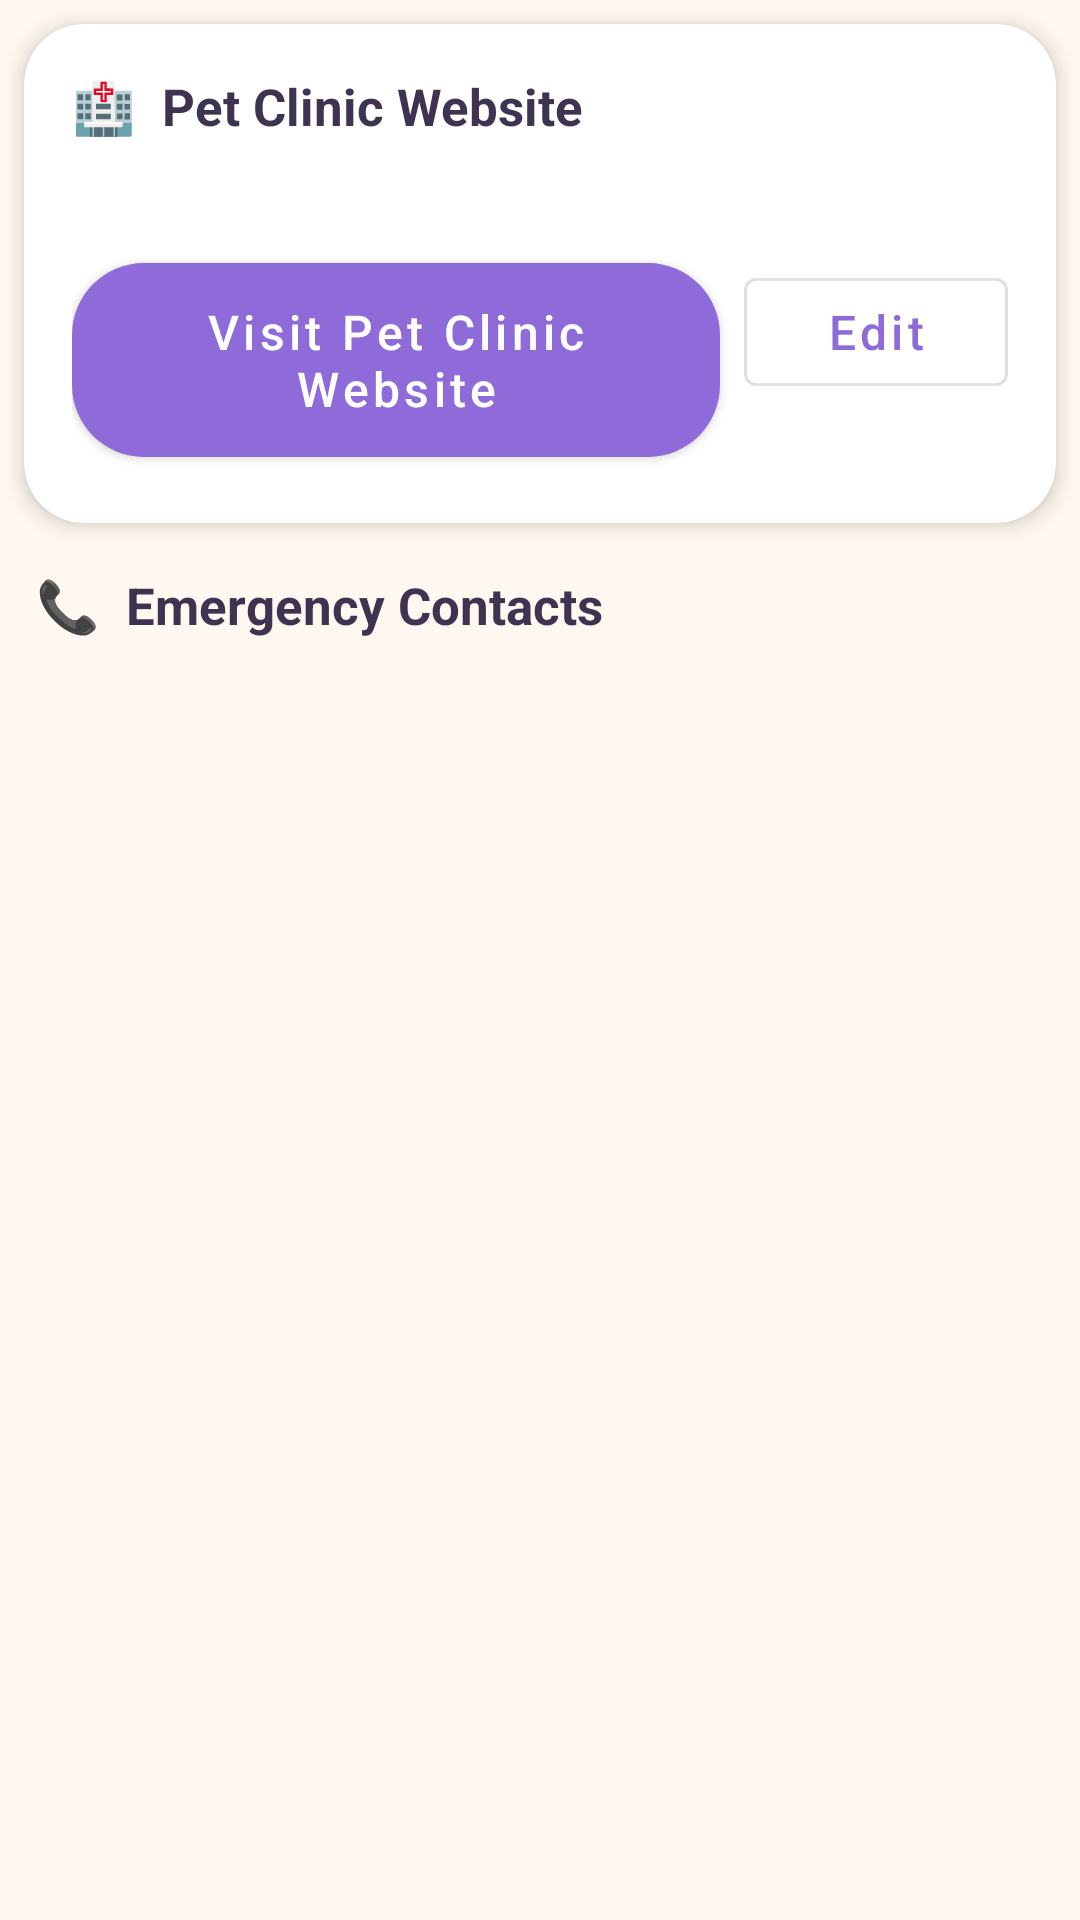

The Android layout XML behind this screen, and the referenced resources:
<!-- AndroidManifest.xml: application theme Theme.PurrCare -->
<!-- res/layout/layout_clinic.xml -->
<?xml version="1.0" encoding="utf-8"?>
<LinearLayout xmlns:android="http://schemas.android.com/apk/res/android" xmlns:app="http://schemas.android.com/apk/res-auto" xmlns:tools="http://schemas.android.com/tools" android:layout_width="match_parent" android:layout_height="wrap_content" android:orientation="vertical">
    <androidx.cardview.widget.CardView android:layout_width="match_parent" android:layout_height="wrap_content" android:layout_margin="8dp" app:cardBackgroundColor="@color/white" app:cardCornerRadius="20dp" app:cardElevation="4dp">
        <LinearLayout android:layout_width="match_parent" android:layout_height="wrap_content" android:orientation="vertical" android:padding="16dp">
            <TextView android:layout_width="wrap_content" android:layout_height="wrap_content" android:text="🏥  Pet Clinic Website" android:textColor="@color/text_dark" android:textSize="17sp" android:textStyle="bold" />
            <TextView android:id="@+id/tvClinicUrl" android:layout_width="match_parent" android:layout_height="wrap_content" android:layout_marginTop="6dp" android:textColor="@color/text_gray" android:textSize="14sp" />
            <LinearLayout android:layout_width="match_parent" android:layout_height="wrap_content" android:layout_marginTop="10dp" android:orientation="horizontal">
                <com.google.android.material.button.MaterialButton android:id="@+id/btnVisitClinic" android:layout_width="0dp" android:layout_height="wrap_content" android:layout_weight="1" android:text="Visit Pet Clinic Website" />
                <com.google.android.material.button.MaterialButton android:id="@+id/btnEditClinic" style="@style/Widget.MaterialComponents.Button.OutlinedButton" android:layout_width="wrap_content" android:layout_height="wrap_content" android:layout_marginStart="8dp" android:text="Edit" />
            </LinearLayout>
        </LinearLayout>
    </androidx.cardview.widget.CardView>
    <TextView android:layout_width="wrap_content" android:layout_height="wrap_content" android:layout_marginStart="12dp" android:layout_marginTop="8dp" android:text="📞  Emergency Contacts" android:textColor="@color/text_dark" android:textSize="17sp" android:textStyle="bold" />
</LinearLayout>
<!-- resources referenced by this layout -->
<resources>
  <color name="text_dark">#3E3350</color>
  <color name="text_gray">#7A6F8A</color>
  <color name="white">#FFFFFF</color>
  <style name="Theme.PurrCare" parent="Theme.MaterialComponents.Light.NoActionBar">
          <item name="colorPrimary">@color/purple_primary</item>
          <item name="colorPrimaryVariant">@color/purple_dark</item>
          <item name="colorOnPrimary">@color/white</item>
          <item name="colorSecondary">@color/pink_accent</item>
          <item name="colorOnSecondary">@color/white</item>
          <item name="android:windowBackground">@color/cream</item>
          <item name="android:statusBarColor">@color/cream</item>
          <item name="android:windowLightStatusBar">true</item>
          <item name="android:textColorPrimary">@color/text_dark</item>
          <item name="android:textColorSecondary">@color/text_gray</item>
          <item name="materialButtonStyle">@style/PurrButton</item>
          <item name="textInputStyle">@style/PurrTextInput</item>
      </style>
  <color name="purple_primary">#8E6BD8</color>
  <color name="purple_dark">#6B4FB0</color>
  <color name="pink_accent">#F48FB1</color>
  <color name="cream">#FFF8F0</color>
  <style name="PurrButton" parent="Widget.MaterialComponents.Button">
          <item name="cornerRadius">24dp</item>
          <item name="android:textAllCaps">false</item>
          <item name="android:textSize">16sp</item>
          <item name="android:paddingTop">12dp</item>
          <item name="android:paddingBottom">12dp</item>
      </style>
  <style name="PurrTextInput" parent="Widget.MaterialComponents.TextInputLayout.OutlinedBox">
          <item name="boxCornerRadiusTopStart">16dp</item>
          <item name="boxCornerRadiusTopEnd">16dp</item>
          <item name="boxCornerRadiusBottomStart">16dp</item>
          <item name="boxCornerRadiusBottomEnd">16dp</item>
          <item name="boxStrokeColor">@color/purple_primary</item>
          <item name="hintTextColor">@color/purple_primary</item>
      </style>
</resources>
